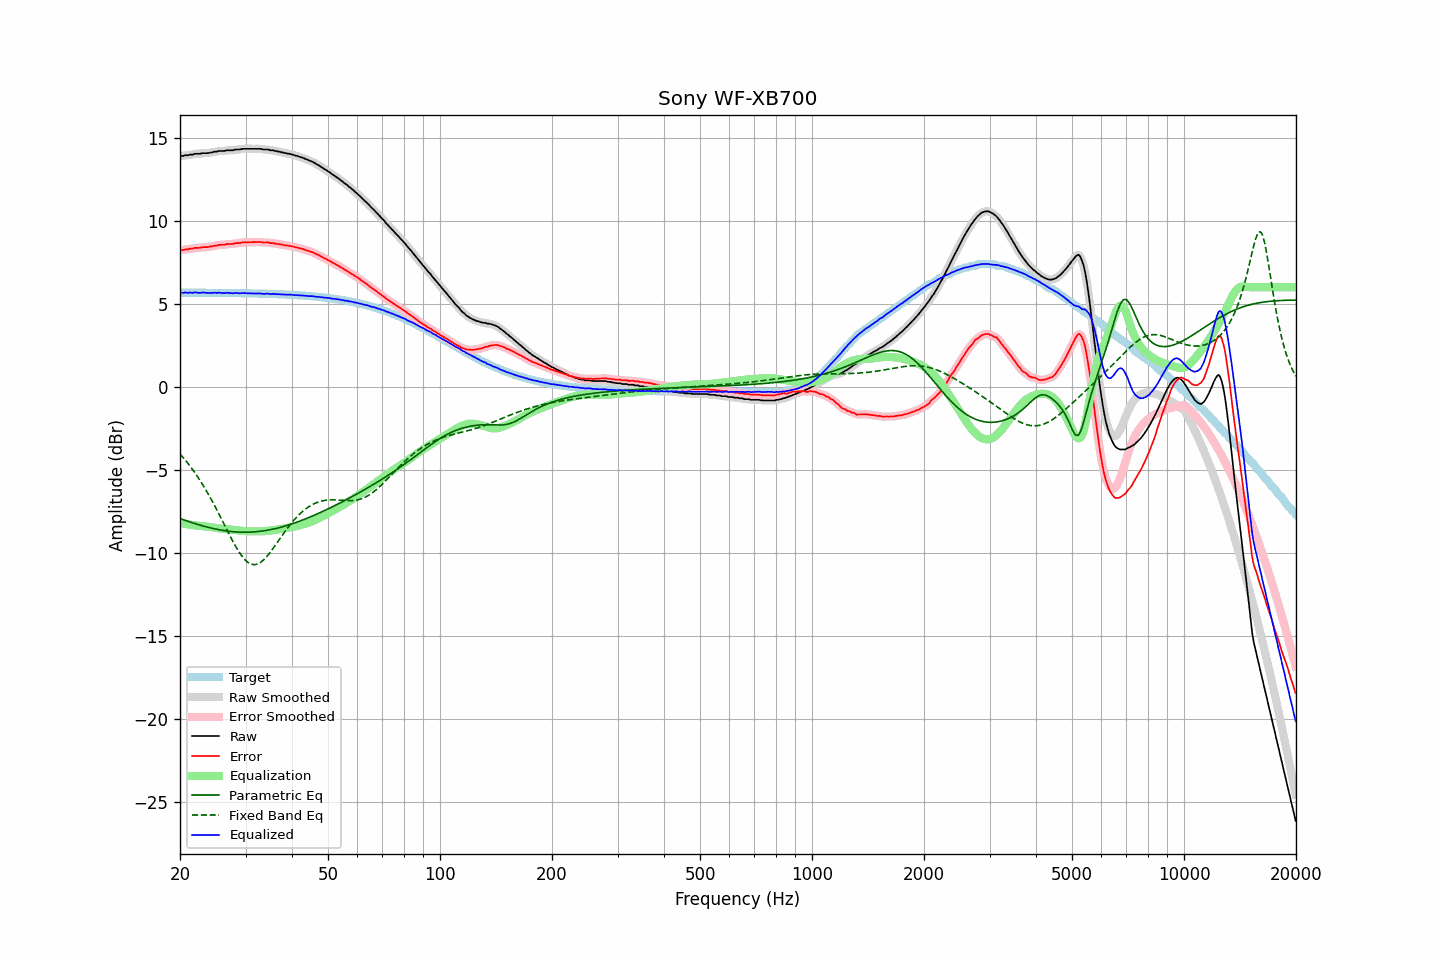

The table this chart was drawn from, first rows:
frequency, raw, error, smoothed, error_smoothed, equalization, parametric_eq, fixed_band_eq, equalized_raw, equalized_smoothed, target
20.00, 13.90, 8.23, 13.90, 8.23, -8.22, -7.94, -4.05, 5.68, 5.68, 5.67
20.20, 13.90, 8.23, 13.91, 8.23, -8.23, -7.98, -4.16, 5.67, 5.67, 5.67
20.40, 13.90, 8.23, 13.91, 8.24, -8.25, -8.01, -4.27, 5.65, 5.67, 5.67
20.61, 13.94, 8.27, 13.92, 8.26, -8.26, -8.04, -4.38, 5.68, 5.66, 5.67
20.81, 13.94, 8.27, 13.94, 8.27, -8.28, -8.08, -4.50, 5.67, 5.67, 5.67
21.02, 13.94, 8.27, 13.96, 8.29, -8.29, -8.11, -4.62, 5.65, 5.67, 5.67
21.23, 13.98, 8.31, 13.96, 8.30, -8.30, -8.14, -4.75, 5.68, 5.66, 5.67
21.44, 13.98, 8.31, 13.98, 8.31, -8.32, -8.17, -4.88, 5.67, 5.67, 5.67
21.66, 13.98, 8.31, 14.00, 8.34, -8.33, -8.20, -5.01, 5.65, 5.67, 5.67
21.87, 14.03, 8.37, 14.02, 8.35, -8.34, -8.24, -5.14, 5.69, 5.67, 5.67
22.09, 14.03, 8.37, 14.03, 8.36, -8.36, -8.27, -5.28, 5.67, 5.67, 5.67
22.31, 14.03, 8.37, 14.03, 8.37, -8.37, -8.29, -5.43, 5.66, 5.67, 5.67
22.54, 14.03, 8.37, 14.04, 8.37, -8.38, -8.32, -5.57, 5.65, 5.66, 5.66
22.76, 14.04, 8.38, 14.05, 8.38, -8.39, -8.35, -5.73, 5.66, 5.66, 5.66
22.99, 14.07, 8.41, 14.06, 8.40, -8.39, -8.38, -5.88, 5.68, 5.67, 5.66
23.22, 14.07, 8.41, 14.07, 8.41, -8.40, -8.41, -6.04, 5.67, 5.67, 5.66
23.45, 14.07, 8.41, 14.07, 8.41, -8.41, -8.43, -6.20, 5.66, 5.66, 5.66
23.69, 14.07, 8.41, 14.08, 8.42, -8.42, -8.46, -6.37, 5.65, 5.66, 5.66
23.92, 14.08, 8.42, 14.09, 8.42, -8.44, -8.48, -6.54, 5.65, 5.65, 5.66
24.16, 14.11, 8.45, 14.10, 8.44, -8.45, -8.50, -6.71, 5.66, 5.65, 5.66
24.40, 14.11, 8.45, 14.13, 8.47, -8.47, -8.53, -6.89, 5.65, 5.66, 5.66
24.65, 14.15, 8.49, 14.14, 8.48, -8.48, -8.55, -7.07, 5.67, 5.66, 5.66
24.89, 14.16, 8.51, 14.16, 8.50, -8.50, -8.57, -7.25, 5.66, 5.66, 5.66
25.14, 14.16, 8.51, 14.18, 8.52, -8.51, -8.59, -7.44, 5.65, 5.66, 5.66
25.39, 14.20, 8.55, 14.19, 8.54, -8.53, -8.61, -7.62, 5.67, 5.66, 5.65
25.65, 14.20, 8.55, 14.20, 8.55, -8.54, -8.63, -7.81, 5.66, 5.66, 5.65
25.91, 14.20, 8.55, 14.20, 8.55, -8.55, -8.64, -8.01, 5.65, 5.65, 5.65
26.16, 14.20, 8.55, 14.21, 8.56, -8.56, -8.66, -8.20, 5.64, 5.64, 5.65
26.43, 14.21, 8.56, 14.22, 8.57, -8.57, -8.68, -8.39, 5.64, 5.65, 5.65
26.69, 14.24, 8.59, 14.23, 8.58, -8.58, -8.69, -8.59, 5.66, 5.65, 5.65
26.96, 14.24, 8.59, 14.24, 8.59, -8.59, -8.70, -8.78, 5.66, 5.65, 5.65
27.23, 14.24, 8.60, 14.24, 8.59, -8.60, -8.71, -8.97, 5.65, 5.65, 5.65
27.50, 14.24, 8.60, 14.24, 8.60, -8.61, -8.72, -9.15, 5.64, 5.64, 5.65
27.77, 14.24, 8.60, 14.26, 8.61, -8.62, -8.73, -9.33, 5.63, 5.64, 5.64
28.05, 14.28, 8.64, 14.27, 8.63, -8.63, -8.74, -9.51, 5.65, 5.64, 5.64
28.33, 14.29, 8.65, 14.29, 8.64, -8.64, -8.75, -9.68, 5.65, 5.64, 5.64
28.62, 14.29, 8.65, 14.29, 8.65, -8.65, -8.75, -9.85, 5.64, 5.64, 5.64
28.90, 14.29, 8.65, 14.30, 8.66, -8.67, -8.76, -9.99, 5.63, 5.64, 5.64
29.19, 14.31, 8.68, 14.31, 8.68, -8.68, -8.76, -10.14, 5.64, 5.64, 5.64
29.48, 14.33, 8.70, 14.32, 8.69, -8.69, -8.76, -10.26, 5.65, 5.64, 5.63
29.78, 14.33, 8.70, 14.33, 8.70, -8.69, -8.77, -10.38, 5.64, 5.64, 5.63
30.08, 14.33, 8.70, 14.33, 8.70, -8.70, -8.77, -10.48, 5.63, 5.63, 5.63
30.38, 14.33, 8.70, 14.33, 8.70, -8.70, -8.76, -10.56, 5.63, 5.63, 5.63
30.68, 14.33, 8.71, 14.33, 8.71, -8.71, -8.76, -10.62, 5.62, 5.62, 5.63
30.99, 14.33, 8.71, 14.33, 8.71, -8.71, -8.76, -10.68, 5.62, 5.62, 5.62
31.30, 14.33, 8.71, 14.33, 8.71, -8.71, -8.75, -10.70, 5.62, 5.62, 5.62
31.61, 14.33, 8.71, 14.33, 8.71, -8.71, -8.75, -10.72, 5.62, 5.62, 5.62
31.93, 14.33, 8.71, 14.33, 8.71, -8.71, -8.74, -10.71, 5.62, 5.62, 5.62
32.24, 14.33, 8.72, 14.33, 8.72, -8.71, -8.73, -10.69, 5.62, 5.62, 5.62
32.57, 14.33, 8.72, 14.33, 8.72, -8.71, -8.72, -10.64, 5.62, 5.62, 5.61
32.89, 14.33, 8.72, 14.32, 8.71, -8.71, -8.71, -10.59, 5.62, 5.61, 5.61
33.22, 14.31, 8.70, 14.31, 8.70, -8.71, -8.69, -10.51, 5.60, 5.60, 5.61
33.55, 14.29, 8.69, 14.30, 8.69, -8.70, -8.68, -10.43, 5.59, 5.60, 5.61
33.89, 14.29, 8.69, 14.30, 8.69, -8.69, -8.67, -10.33, 5.60, 5.60, 5.60
34.23, 14.29, 8.69, 14.29, 8.69, -8.69, -8.65, -10.23, 5.61, 5.60, 5.60
34.57, 14.29, 8.70, 14.28, 8.68, -8.68, -8.63, -10.11, 5.62, 5.60, 5.60
34.92, 14.24, 8.65, 14.26, 8.67, -8.67, -8.61, -9.99, 5.58, 5.60, 5.59
35.27, 14.24, 8.65, 14.24, 8.65, -8.66, -8.60, -9.86, 5.59, 5.59, 5.59
35.62, 14.24, 8.66, 14.23, 8.64, -8.64, -8.57, -9.73, 5.60, 5.58, 5.59
35.97, 14.20, 8.62, 14.21, 8.63, -8.63, -8.55, -9.59, 5.57, 5.58, 5.58
... 635 more rows
